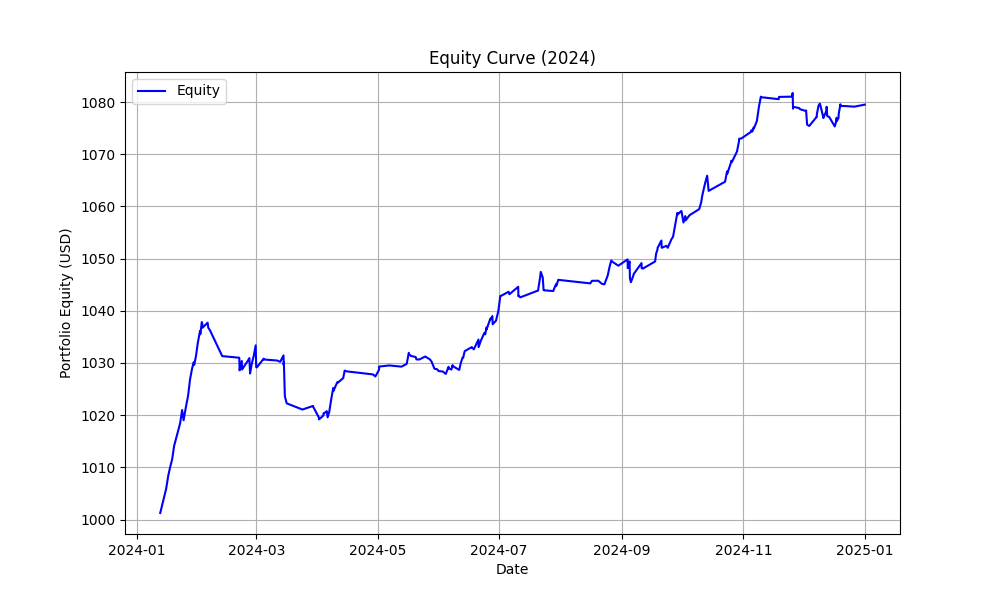

The file beside this chart, header and first rows:
timestamp, equity
1705060800, 1001
1705147200, 1003
1705233600, 1004
1705320000, 1006
1705406400, 1008
1705492800, 1010
1705579200, 1012
1705665600, 1014
1705752000, 1016
1705838400, 1017
1705924800, 1018
1706011200, 1021
1706076000, 1019
1706184000, 1022
1706270400, 1024
1706356800, 1027
1706443200, 1029
1706515200, 1030
1706536800, 1030
1706616000, 1031
1706688000, 1034
1706788800, 1036
1706803200, 1036
1706868000, 1038
1706889600, 1037
1706896800, 1037
1707120000, 1038
1707148800, 1037
1707220800, 1036
1707753600, 1031
1708495200, 1031
1708509600, 1029
1708516800, 1029
1708603200, 1030
1708610400, 1029
1708617600, 1029
1708862400, 1030
1708934400, 1031
1708963200, 1028
1709035200, 1030
1709121600, 1031
1709208000, 1033
1709229600, 1029
1709258400, 1029
1709553600, 1031
1709560800, 1031
1710129600, 1030
1710273600, 1030
1710417600, 1031
1710424800, 1030
1710432000, 1030
1710475200, 1024
1710547200, 1022
1710554400, 1022
1711238400, 1021
1711699200, 1022
1711713600, 1022
1711951200, 1020
1711958400, 1019
1712145600, 1020
... 197 more rows
